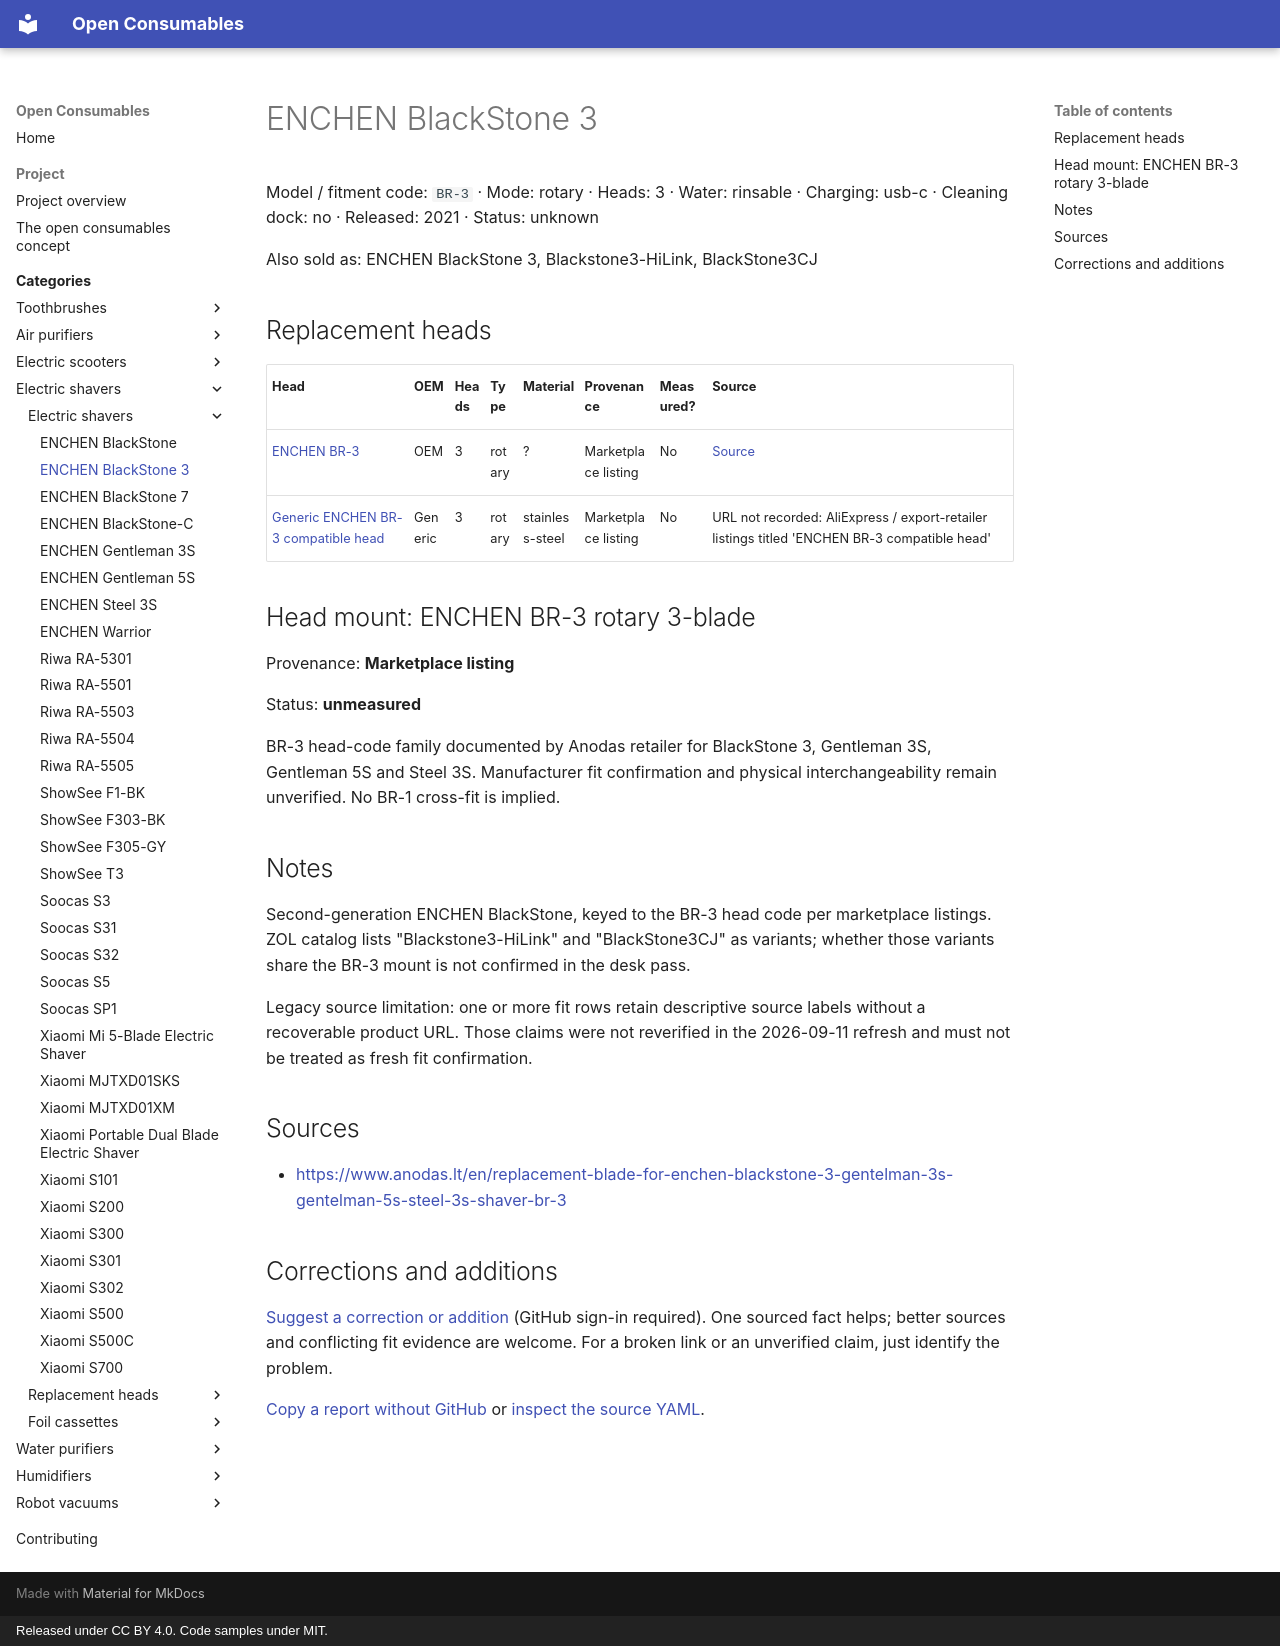

repository: openconsumables/openconsumables.github.io · page: categories/openshave/units/enchen-blackstone-3/index.html · generator: mkdocs · copyright: Released under CC BY 4.0. Code samples under MIT.

---
source_yaml: data/openshave/units/enchen-blackstone-3.yml
---

<!-- generated from data/. Do not hand-edit; run tools/build_pages.py -->

# ENCHEN BlackStone 3

Model / fitment code: `BR-3` · Mode: rotary · Heads: 3 · Water: rinsable · Charging: usb-c · Cleaning dock: no · Released: 2021 · Status: unknown

Also sold as: ENCHEN BlackStone 3, Blackstone3-HiLink, BlackStone3CJ

## Replacement heads

| Head | OEM | Heads | Type | Material | Provenance | Measured? | Source |
|---|---|---|---|---|---|---|---|
| [ENCHEN BR-3](../heads/enchen-br3-head.md) | OEM | 3 | rotary | ? | Marketplace listing | No | [Source](<https://www.anodas.lt/en/replacement-blade-for-enchen-blackstone-3-gentelman-3s-gentelman-5s-steel-3s-shaver-br-3>) |
| [Generic ENCHEN BR-3 compatible head](../heads/generic-br3-compatible-head.md) | Generic | 3 | rotary | stainless-steel | Marketplace listing | No | URL not recorded: AliExpress / export-retailer listings titled 'ENCHEN BR-3 compatible head' |

## Head mount: ENCHEN BR-3 rotary 3-blade

Provenance: **Marketplace listing**

Status: **unmeasured**

BR-3 head-code family documented by Anodas retailer for BlackStone 3,
Gentleman 3S, Gentleman 5S and Steel 3S. Manufacturer fit confirmation and
physical interchangeability remain unverified. No BR-1 cross-fit is implied.

## Notes

Second-generation ENCHEN BlackStone, keyed to the BR-3 head code per
marketplace listings. ZOL catalog lists "Blackstone3-HiLink" and
"BlackStone3CJ" as variants; whether those variants share the BR-3
mount is not confirmed in the desk pass.

Legacy source limitation: one or more fit rows retain descriptive
source labels without a recoverable product URL. Those claims were not
reverified in the 2026-09-11 refresh and must not be treated as fresh fit
confirmation.

## Sources

- <https://www.anodas.lt/en/replacement-blade-for-enchen-blackstone-3-gentelman-3s-gentelman-5s-steel-3s-shaver-br-3>

## Corrections and additions

[Suggest a correction or addition](https://github.com/openconsumables/openconsumables.github.io/issues/new?template=evidence-report.md&title=Reference%3A+enchen-blackstone-3&body=Device%2Fpart+or+page%3A+openshave%2Funits%2Fenchen-blackstone-3+%28https%3A%2F%2Fopenconsumables.org%2Fcategories%2Fopenshave%2Funits%2Fenchen-blackstone-3%2F%29%0ACorrection+or+addition%3A+%0ASource%3A+%0AUncertainty%3A+%0A) (GitHub sign-in required). One sourced fact helps; better sources and conflicting fit evidence are welcome. For a broken link or an unverified claim, just identify the problem.

[Copy a report without GitHub](../../../contributing.md#send-a-short-report) or [inspect the source YAML](https://github.com/openconsumables/openconsumables.github.io/blob/master/data/openshave/units/enchen-blackstone-3.yml).
